Run: headless pygame with SDL's dummy video driver; simulated clock (each Clock.tick advances the game by its frame time, no real sleeping); random seed 0; keys injected as events and as key.get_pressed() state; no mouse input.
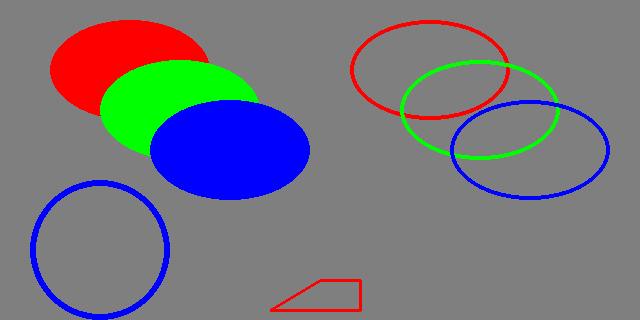
Frame 1 of 4 · flips 1–60 · no input
Frame 2 of 4 · flips 61–180 · tapped SPACE, RETURN · held RIGHT (→), D · screen unchanged from frame 1, image omitted
Frame 3 of 4 · flips 181–300 · held DOWN (↓), S · screen unchanged from frame 2, image omitted
Frame 4 of 4 · flips 301–420 · held LEFT (←), A, UP (↑), W · screen unchanged from frame 3, image omitted

The pygame program that drew these frames:

import pygame
from pygame.locals import *

GRAY = (127, 127, 127)
RED = (255, 0,0)
GREEN= (0, 255, 0)
BLUE = (0,0,255)

background = GRAY
size = 640,320
width,height = size

screen = pygame.display.set_mode(size)
running = True
while running:
    for event in pygame.event.get():
        if event.type == QUIT:
            running = False

    screen.fill(background)
    pygame.draw.ellipse(screen,RED,(50,20,160,100))
    pygame.draw.ellipse(screen, GREEN, (100, 60, 160, 100))
    pygame.draw.ellipse(screen, BLUE, (150, 100, 160, 100))

    pygame.draw.ellipse(screen,RED,(350,20,160,100),4)
    # pygame.draw.rect(screen, RED, rect, 3)
    pygame.draw.ellipse(screen, GREEN, (400, 60, 160, 100), 4)
    pygame.draw.ellipse(screen, BLUE, (450, 100, 160, 100), 4)

    pygame.draw.circle(screen,BLUE,(100,250),70,6)
    pygame.draw.polygon(screen,RED,([320,280],[360,280],[360,310],[270,310]),3)
    pygame.display.update()
pygame.quit()
